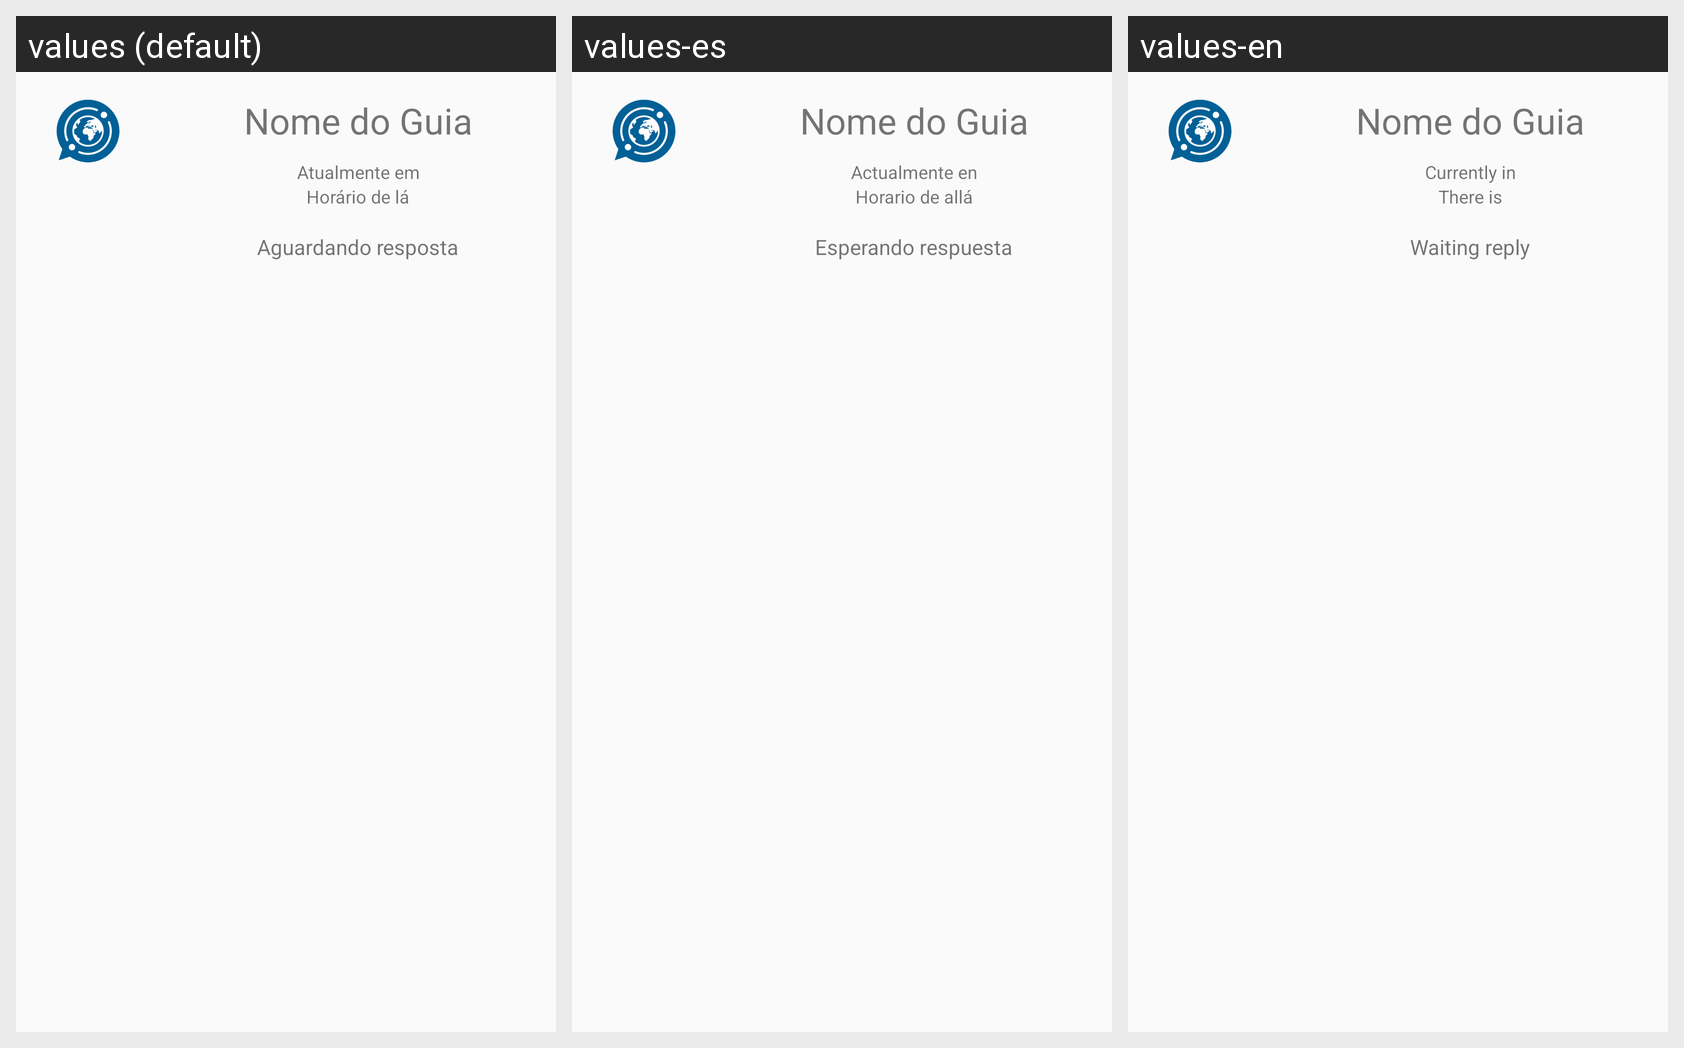

Translations of the strings shown on this Android screen, per locale in the grid:
Android screen res/layout/layout_middle_waiting.xml rendered under 3 locales, left to right: values (default), values-es, values-en. Device: Nexus 5 (rendered at 1080×1920; each locale shown at half size, 540×960, under a caption strip naming it); theme AppTheme.
Strings drawn on this screen, with the default value and each locale's value (text and hints the layout hard-codes, and strings that could not be matched under every locale, appear in the picture but are not listed):

currently
  values: Atualmente em
  values-es: Actualmente en
  values-en: Currently in

timeThere
  values: Horário de lá
  values-es: Horario de allá
  values-en: There is

waitingReply
  values: Aguardando resposta
  values-es: Esperando respuesta
  values-en: Waiting reply
